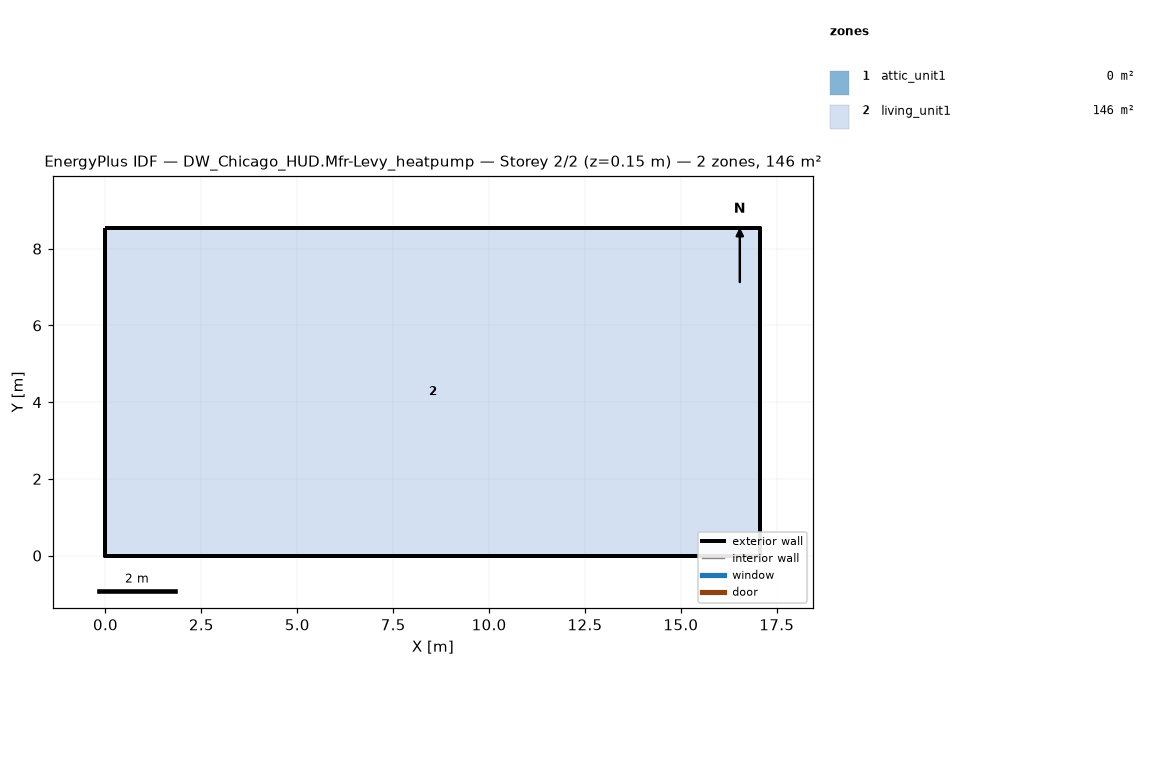
=== STOREY PLAN SPEC (per zone: floor XY polygon, exterior-wall plan segments, windows/doors) ===
zone 1: attic_unit1  (0.0 m²)
  exterior wall: (17.07, 0.00) – (17.07, 8.54) – (17.07, 4.27)  [12.8 m]
  exterior wall: (0.00, 8.54) – (0.00, 0.00) – (0.00, 4.27)  [12.8 m]
zone 2: living_unit1  (145.7 m²)
  floor: (0.00, 0.00) (0.00, 8.54) (17.07, 8.54) (17.07, 0.00)
  exterior wall: (0.00, 0.00) – (17.07, 0.00)  [17.1 m]
  exterior wall: (17.07, 0.00) – (17.07, 8.54)  [8.5 m]
  exterior wall: (17.07, 8.54) – (0.00, 8.54)  [17.1 m]
  exterior wall: (0.00, 8.54) – (0.00, 0.00)  [8.5 m]

=== DERIVED (storey summary) ===
Building: DW_Chicago_HUD.Mfr-Levy_heatpump
Storey: 2 of 2  (floor level z = 0.15 m)
Storey gross floor area: 145.7 m²
Zones on this storey: 2
  - attic_unit1: floor 0.0 m²; exterior wall 25.6 m (5.7 m²); WWR 0.0%
  - living_unit1: floor 145.7 m²; exterior wall 51.2 m (117.1 m²); WWR 0.0%
Zone adjacency: (none detected)